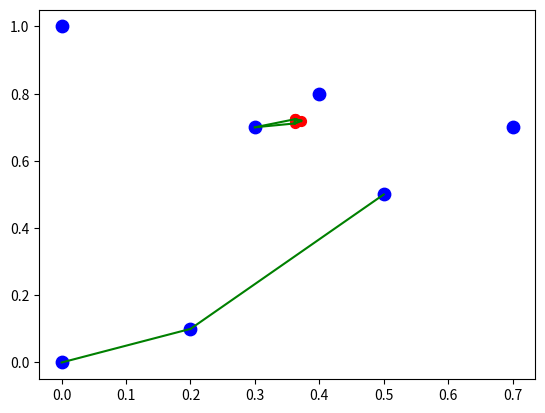

Generate this figure with matplotlib:
from random import seed
import matplotlib.pyplot as plt
from random import random, shuffle
import numpy as np
from math import acos, sqrt


def create_abeille(T):
    bees = []
    min_x = min([i[0] for i in T])
    max_x = max([i[0] for i in T])
    min_y = min([i[1] for i in T])
    max_y = max([i[1] for i in T])
    for i in range(len(T)-2):
        bees.append([min_x + random()*(max_x-min_x), min_y + random()*(max_y-min_y)])
    return bees

def sonar2(bee, bees, T):
    nearest = []

    X = bees + T
    # calcul carre des normes
    normes= []
    for i in X:
        normes.append(abs((bee[0]-i[0])**2 + (bee[1]-i[1])**2))
    for i in range(3):
        idx = normes.index(min(normes))
        normes.pop(idx)
        nearest.append(X.pop(idx))
    return nearest

def sonar(bee, T):
    nearest = []
    #X=bees+T
    X=T
    # calcul carre des normes
    normes= []
    for i in X:
        normes.append( sqrt((bee[0]-i[0])**2 + (bee[1]-i[1])**2) )

    for i in range(3):
        idx = normes.index(min(normes))
        normes.pop(idx)
        nearest.append(X[idx])
        X.pop(idx)
        
    return nearest

def fobj(bee,proche):
	s=0
	for p in proche :
		s+= (p[0]-bee[0])**2 + (p[1]-bee[1])**2
	return s

def gradobj(bee,proche):
	s = [0, 0]
	for p in proche :
		s[0]+=2*(bee[0]-p[0])
		s[1]+=2*(bee[1]-p[1])
	return s

def angles(proche): # p0-p1 = l2// p0-p2=l1 //p1-p2=l0

    l0=sqrt( (proche[2][0]-proche[1][0])**2 + (proche[2][1]-proche[1][1])**2 )
    l1=sqrt( (proche[0][0]-proche[2][0])**2 + (proche[0][1]-proche[2][1])**2 )
    l2=sqrt( (proche[0][0]-proche[1][0])**2 + (proche[0][1]-proche[1][1])**2 )
    eps=0.0001
    if (l0==0 or l1==0 or l2==0) :
        return -1
    if ( (abs(l0-l1) <=eps) and (abs(l1-l2)<=eps) and (abs(l0-l2)<=eps) ):
        return -2
    A=float(l1**2 + l2**2 - l0**2)/ float(2.0*l1*l2)
    B=float(l0**2 + l2**2 - l1**2)/ float(2.0*l0*l2)
    C=(l1**2 + l0**2 - l2**2)/ (2.0*l1*l0)
    Z=[A,B,C]
    for i in Z:
        if abs(float(i))<=1.0:
            if float(i)<=-1:
                i=-1.0
            else:
                i=1.0  
    a0= acos(Z[0])
    a1= acos(Z[1])
    a2= acos(Z[2])
    
    if (a0 >=2*np.pi/3):
        return 0
    if (a1 >=2*np.pi/3):
        return 1
    if (a2 >=2*np.pi/3):
        return 2
    return -1

def deplacement2(bee, proche):
    #teste angle >=120
    ind=angles(proche)
    if (ind >-1) :
        bee=proche[ind]
        return bee
    #teste triangle equilateral
    if (ind==-2) :
        return deplacement(bee,proche)
    # sinon descente gradient 
    eps=0.000001
    alpha=0.0002
    grad=gradobj(bee,proche)
    f=5000
    f2=fobj(bee,proche)
    while abs(f-f2)>=eps:
        bee[0]=bee[0] - alpha*grad[0]
        bee[1]=bee[1] - alpha*grad[1]
        grad=gradobj(bee,proche)
        f=f2
        f2=fobj(bee,proche)
    return bee

def deplacement(bee, proche):
    bee = [sum([i[0] for i in proche])/3.0, sum([i[1] for i in proche])/3.0]
    return bee

def affichage(bees, T, links):
    plt.scatter([i[0] for i in bees], [i[1] for i in bees], s = 50, c = 'red')
    plt.scatter([i[0] for i in T], [i[1] for i in T], s = 80, c = 'blue')
    for idx, lien in enumerate(links):
        X0 = bees[idx]
        for X1 in lien:
            if X1 in T or X1 in bees :
                plt.plot([X0[0], X1[0]], [X0[1], X1[1]], c='green')
    plt.show()

def longueur(links): # pas bon redondance aretes
    somme = 0
    for j in links:
        for i in j:
            somme+= sqrt(i[0]**2+i[1]**2)
    return somme

if __name__ == '__main__':
    seed(1)
    T = [[0.0,1.0], [0.0,0.], [0.5, 0.5], [0.4, 0.8], [0.7,0.7], [0.2,0.1], [ 0.3,0.7]]
    #T = [[0.0,5.0], [0.0,0.], [2.5, 2.5], [2.0, 5*0.8], [3.5,3.5], [1.0,0.5], [ 1.5,3.5]]
    #T = [[0.0,0.0], [0.0,1.0], [1.0,1.0], [1.0,0.0]]
    bees = create_abeille(T)
    links = [[] for i in range(len(bees))]
    for i in range(8):
        for j, bee in enumerate(bees):
            #T = [[0.0,1.0], [0.0,0.], [0.5, 0.5], [0.4, 0.8], [0.7,0.7], [0.2,0.1], [ 0.3,0.7]]
            #T = [[0.0,0.0], [0.0,1.0], [1.0,1.0], [1.0,0.0]]
            nearest = sonar2(bee, [a for a in bees if a!=bee], T)
            #nearest = sonar(bee, T)
            #T = [[0.0,0.0], [0.0,1.0], [1.0,1.0], [1.0,0.0]]
            #T = [[0.0,1.0], [0.0,0.], [0.5, 0.5], [0.4, 0.8], [0.7,0.7], [0.2,0.1], [ 0.3,0.7]]            
            bees[j] = deplacement2(bee, nearest)
            links[j] = nearest
    
    #print(longueur(links))
    affichage(bees, T, links)
    print(bees)